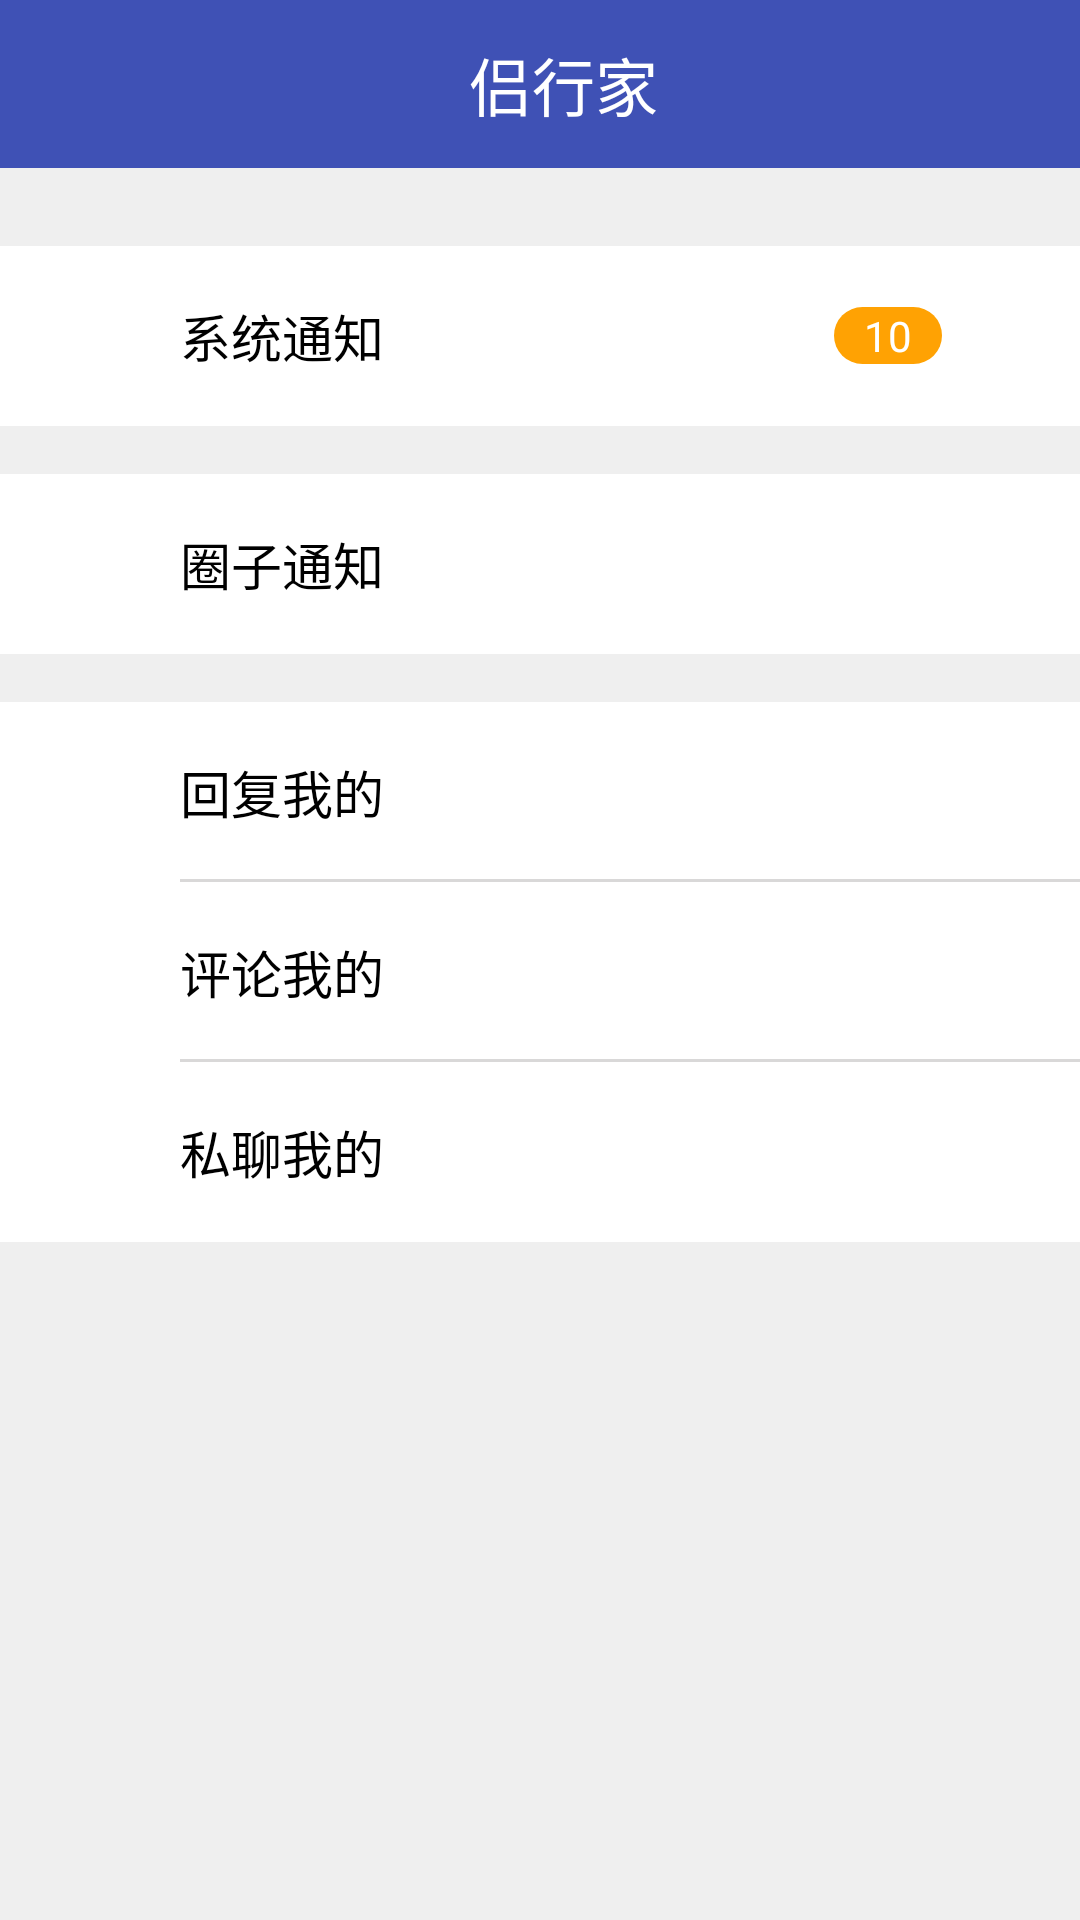

Produce the Android XML layout that renders to this screen, including the resource entries it uses.
<!-- AndroidManifest.xml: application theme AppTheme -->
<!-- res/layout/my_notice.xml -->
<?xml version="1.0" encoding="utf-8"?>
<LinearLayout xmlns:android="http://schemas.android.com/apk/res/android"
    android:layout_width="match_parent"
    android:layout_height="match_parent"
    android:orientation="vertical"
    android:background="@color/grey">

    <include layout="@layout/common_appbar"></include>

    <LinearLayout
        android:layout_width="match_parent"
        android:layout_height="wrap_content"
        android:orientation="horizontal"
        android:background="@android:color/white"
        android:layout_marginTop="@dimen/big_dimmen">

        <ImageView
            android:layout_width="@dimen/toobar_icon_size"
            android:layout_height="@dimen/toobar_icon_size"
            android:background="@mipmap/ic_launcher"
            android:layout_margin="@dimen/small_margin"/>

        <RelativeLayout
            android:layout_width="match_parent"
            android:layout_height="match_parent">

            <RelativeLayout
                android:layout_width="match_parent"
                android:layout_height="wrap_content"
                android:layout_centerVertical="true">

                <TextView
                    android:layout_width="wrap_content"
                    android:layout_height="match_parent"
                    android:text="系统通知"
                    android:textSize="@dimen/small_text_size"
                    android:gravity="center_vertical"
                    android:textColor="@android:color/black"/>

                <LinearLayout
                    android:layout_width="wrap_content"
                    android:layout_height="wrap_content"
                    android:orientation="horizontal"
                    android:layout_alignParentRight="true"
                    android:layout_centerVertical="true"
                    android:gravity="center_vertical">

                    <TextView
                        android:id="@+id/notice_msg_no"
                        android:layout_width="wrap_content"
                        android:layout_height="wrap_content"
                        android:text="10"
                        android:textColor="@android:color/white"
                        android:background="@drawable/corner_with_solid"
                        android:paddingLeft="@dimen/small_margin"
                        android:paddingRight="@dimen/small_margin"
                        android:gravity="center"/>

                    <ImageView
                        android:layout_width="26dp"
                        android:layout_height="26dp"
                        android:background="@mipmap/to_right"
                        android:layout_margin="@dimen/small_margin"/>
                </LinearLayout>
            </RelativeLayout>
        </RelativeLayout>
    </LinearLayout>

    <LinearLayout
        android:layout_width="match_parent"
        android:layout_height="wrap_content"
        android:orientation="horizontal"
        android:background="@android:color/white"
        android:layout_marginTop="@dimen/common_margin">

        <ImageView
            android:layout_width="@dimen/toobar_icon_size"
            android:layout_height="@dimen/toobar_icon_size"
            android:background="@mipmap/ic_launcher"
            android:layout_margin="@dimen/small_margin"/>

        <RelativeLayout
            android:layout_width="match_parent"
            android:layout_height="match_parent">

            <RelativeLayout
                android:layout_width="match_parent"
                android:layout_height="wrap_content"
                android:layout_centerVertical="true">

                <TextView
                    android:layout_width="wrap_content"
                    android:layout_height="match_parent"
                    android:text="圈子通知"
                    android:textSize="@dimen/small_text_size"
                    android:gravity="center_vertical"
                    android:textColor="@android:color/black"/>

                <ImageView
                    android:layout_width="26dp"
                    android:layout_height="26dp"
                    android:background="@mipmap/to_right"
                    android:layout_margin="@dimen/small_margin"
                    android:layout_alignParentRight="true"
                    android:layout_centerVertical="true"/>
            </RelativeLayout>
        </RelativeLayout>
    </LinearLayout>

    <LinearLayout
        android:layout_width="match_parent"
        android:layout_height="wrap_content"
        android:orientation="horizontal"
        android:background="@android:color/white"
        android:layout_marginTop="@dimen/common_margin">

        <ImageView
            android:layout_width="@dimen/toobar_icon_size"
            android:layout_height="@dimen/toobar_icon_size"
            android:background="@mipmap/ic_launcher"
            android:layout_margin="@dimen/small_margin"/>

        <RelativeLayout
            android:layout_width="match_parent"
            android:layout_height="match_parent">

            <RelativeLayout
                android:layout_width="match_parent"
                android:layout_height="wrap_content"
                android:layout_centerVertical="true">

                <TextView
                    android:layout_width="wrap_content"
                    android:layout_height="match_parent"
                    android:text="回复我的"
                    android:textSize="@dimen/small_text_size"
                    android:gravity="center_vertical"
                    android:textColor="@android:color/black"/>

                <ImageView
                    android:layout_width="26dp"
                    android:layout_height="26dp"
                    android:background="@mipmap/to_right"
                    android:layout_margin="@dimen/small_margin"
                    android:layout_alignParentRight="true"
                    android:layout_centerVertical="true"/>
            </RelativeLayout>

            <TextView
                android:layout_width="match_parent"
                android:layout_height="1dp"
                android:background="#d9d8d8"
                android:layout_alignParentBottom="true"/>
        </RelativeLayout>
    </LinearLayout>

    <LinearLayout
        android:layout_width="match_parent"
        android:layout_height="wrap_content"
        android:orientation="horizontal"
        android:background="@android:color/white">

        <ImageView
            android:layout_width="@dimen/toobar_icon_size"
            android:layout_height="@dimen/toobar_icon_size"
            android:background="@mipmap/ic_launcher"
            android:layout_margin="@dimen/small_margin"/>

        <RelativeLayout
            android:layout_width="match_parent"
            android:layout_height="match_parent">

            <RelativeLayout
                android:layout_width="match_parent"
                android:layout_height="wrap_content"
                android:layout_centerVertical="true">

                <TextView
                    android:layout_width="wrap_content"
                    android:layout_height="match_parent"
                    android:text="评论我的"
                    android:textSize="@dimen/small_text_size"
                    android:gravity="center_vertical"
                    android:textColor="@android:color/black"/>

                <ImageView
                    android:layout_width="26dp"
                    android:layout_height="26dp"
                    android:background="@mipmap/to_right"
                    android:layout_margin="@dimen/small_margin"
                    android:layout_alignParentRight="true"
                    android:layout_centerVertical="true"/>
            </RelativeLayout>

            <TextView
                android:layout_width="match_parent"
                android:layout_height="1dp"
                android:background="#d9d8d8"
                android:layout_alignParentBottom="true"/>
        </RelativeLayout>
    </LinearLayout>

    <LinearLayout
        android:layout_width="match_parent"
        android:layout_height="wrap_content"
        android:orientation="horizontal"
        android:background="@android:color/white">

        <ImageView
            android:layout_width="@dimen/toobar_icon_size"
            android:layout_height="@dimen/toobar_icon_size"
            android:background="@mipmap/ic_launcher"
            android:layout_margin="@dimen/small_margin"/>

        <RelativeLayout
            android:layout_width="match_parent"
            android:layout_height="match_parent">

            <RelativeLayout
                android:layout_width="match_parent"
                android:layout_height="wrap_content"
                android:layout_centerVertical="true">

                <TextView
                    android:layout_width="wrap_content"
                    android:layout_height="match_parent"
                    android:text="私聊我的"
                    android:textSize="@dimen/small_text_size"
                    android:gravity="center_vertical"
                    android:textColor="@android:color/black"/>

                <ImageView
                    android:layout_width="26dp"
                    android:layout_height="26dp"
                    android:background="@mipmap/to_right"
                    android:layout_margin="@dimen/small_margin"
                    android:layout_alignParentRight="true"
                    android:layout_centerVertical="true"/>
            </RelativeLayout>
        </RelativeLayout>
    </LinearLayout>

</LinearLayout>
<!-- res/layout/common_appbar.xml (included above) -->
<?xml version="1.0" encoding="utf-8"?>
<android.support.design.widget.AppBarLayout xmlns:android="http://schemas.android.com/apk/res/android"
    xmlns:app="http://schemas.android.com/apk/res-auto"
    android:layout_width="match_parent"
    android:layout_height="wrap_content"
    android:theme="@style/AppTheme.AppBarOverlay">

    
    <android.support.v7.widget.Toolbar
        android:id="@+id/toobar_toolbar"
        android:layout_width="match_parent"
        android:layout_height="?attr/actionBarSize"
        app:popupTheme="@style/AppTheme.PopupOverlay"
        app:layout_scrollFlags="scroll|enterAlways">

        
        <RelativeLayout
            android:layout_width="match_parent"
            android:layout_height="wrap_content">

            <LinearLayout
                android:id="@+id/toobar_left"
                android:layout_width="wrap_content"
                android:layout_height="wrap_content"
                android:orientation="horizontal"
                android:layout_centerVertical="true"
                android:visibility="gone">

                
                <ImageView
                    android:id="@+id/toobar_cancel"
                    android:layout_width="wrap_content"
                    android:layout_height="wrap_content"
                    android:layout_alignParentLeft="true"
                    android:layout_centerVertical="true"
                    android:visibility="gone"/>

                <TextView
                    android:id="@+id/toobar_left_text"
                    android:layout_width="wrap_content"
                    android:layout_height="match_parent"
                    android:layout_centerVertical="true"
                    android:textColor="@android:color/white"
                    android:textSize="@dimen/small_text_size"
                    android:gravity="center"
                    android:paddingLeft="4dp"
                    android:visibility="gone"/>
            </LinearLayout>

            
            <TextView
                android:id="@+id/toolbar_title"
                android:layout_width="wrap_content"
                android:layout_height="wrap_content"
                android:layout_centerInParent="true"
                android:layout_centerVertical="true"
                android:text="侣行家"
                android:textSize="@dimen/normal_text_size"
                android:textColor="@android:color/white"/>

            
            <ImageView
                android:id="@+id/toolbar_search"
                android:layout_width="@dimen/toobar_icon_size"
                android:layout_height="@dimen/toobar_icon_size"
                android:background="@mipmap/ic_launcher"
                android:layout_marginRight="@dimen/common_margin"
                android:layout_alignParentRight="true"
                android:layout_centerVertical="true"/>

            <TextView
                android:id="@+id/right_text"
                android:layout_width="wrap_content"
                android:layout_height="wrap_content"
                android:textSize="@dimen/small_normal_text"
                android:layout_alignParentRight="true"
                android:layout_centerVertical="true"
                android:layout_marginRight="@dimen/common_margin"
                android:textColor="@android:color/white"
                android:visibility="gone"/>

        </RelativeLayout>
    </android.support.v7.widget.Toolbar>

    <android.support.design.widget.TabLayout
        android:id="@+id/tablayout_tab"
        android:layout_width="match_parent"
        android:layout_height="wrap_content"
        app:tabIndicatorHeight="3dp"
        app:tabTextAppearance="@android:style/TextAppearance.Holo.Medium"
        android:visibility="gone">
    </android.support.design.widget.TabLayout>

</android.support.design.widget.AppBarLayout>
<!-- resources referenced by this layout -->
<resources>
  <color name="grey">#efefef</color>
  <dimen name="big_dimmen">26dp</dimen>
  <dimen name="common_margin">16dp</dimen>
  <dimen name="normal_text_size">21sp</dimen>
  <dimen name="small_margin">10dp</dimen>
  <dimen name="small_normal_text">19sp</dimen>
  <dimen name="small_text_size">17sp</dimen>
  <dimen name="toobar_icon_size">40dp</dimen>
  <!-- drawable corner_with_solid (drawable) -->
  <?xml version="1.0" encoding="utf-8"?>
  <shape xmlns:android="http://schemas.android.com/apk/res/android">
  
      <corners android:radius="12dp"></corners>
      <solid android:color="#ffa203"></solid>
  </shape>
  <style name="AppTheme.AppBarOverlay" parent="ThemeOverlay.AppCompat.Dark.ActionBar" />
  <style name="AppTheme.PopupOverlay" parent="ThemeOverlay.AppCompat.Light" />
  <style name="AppTheme" parent="Theme.AppCompat.Light.NoActionBar">
          
          <item name="colorPrimary">@color/colorPrimary</item>
          <item name="colorPrimaryDark">@color/colorPrimaryDark</item>
          <item name="colorAccent">@color/colorAccent</item>
      </style>
  <color name="colorPrimary">#3F51B5</color>
  <color name="colorPrimaryDark">#303F9F</color>
  <color name="colorAccent">#FF4081</color>
</resources>
